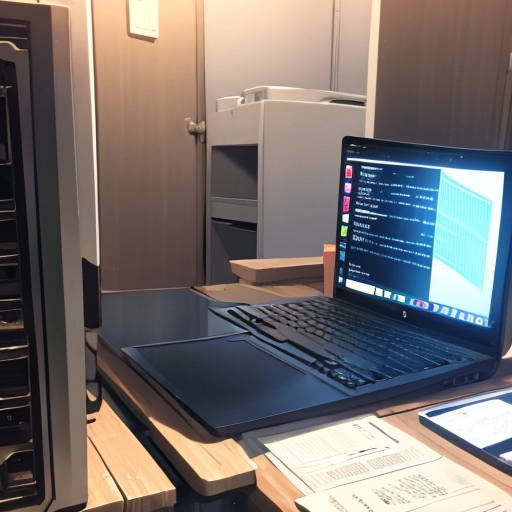
Generation parameters embedded in this image by AUTOMATIC1111 Stable Diffusion web UI or a fork of it (Forge, ...) (PNG 'parameters' text chunk):
masterpiece, best quality,
computer science,
Negative prompt: (worst quality, bad quality: 1.4), 1girl, 1boy, human, person,
Steps: 20, Sampler: DPM++ 2M, Schedule type: Karras, CFG scale: 7, Seed: 1765976223, Size: 512x512, Model hash: 52bc20d89f, Model: HoloKukiv2.2EyeFix-fp16, VAE hash: e852361da7, VAE: vae-ft-mse-840000-ema-pruned_fp16.safetensors, Clip skip: 2, Version: v1.10.1